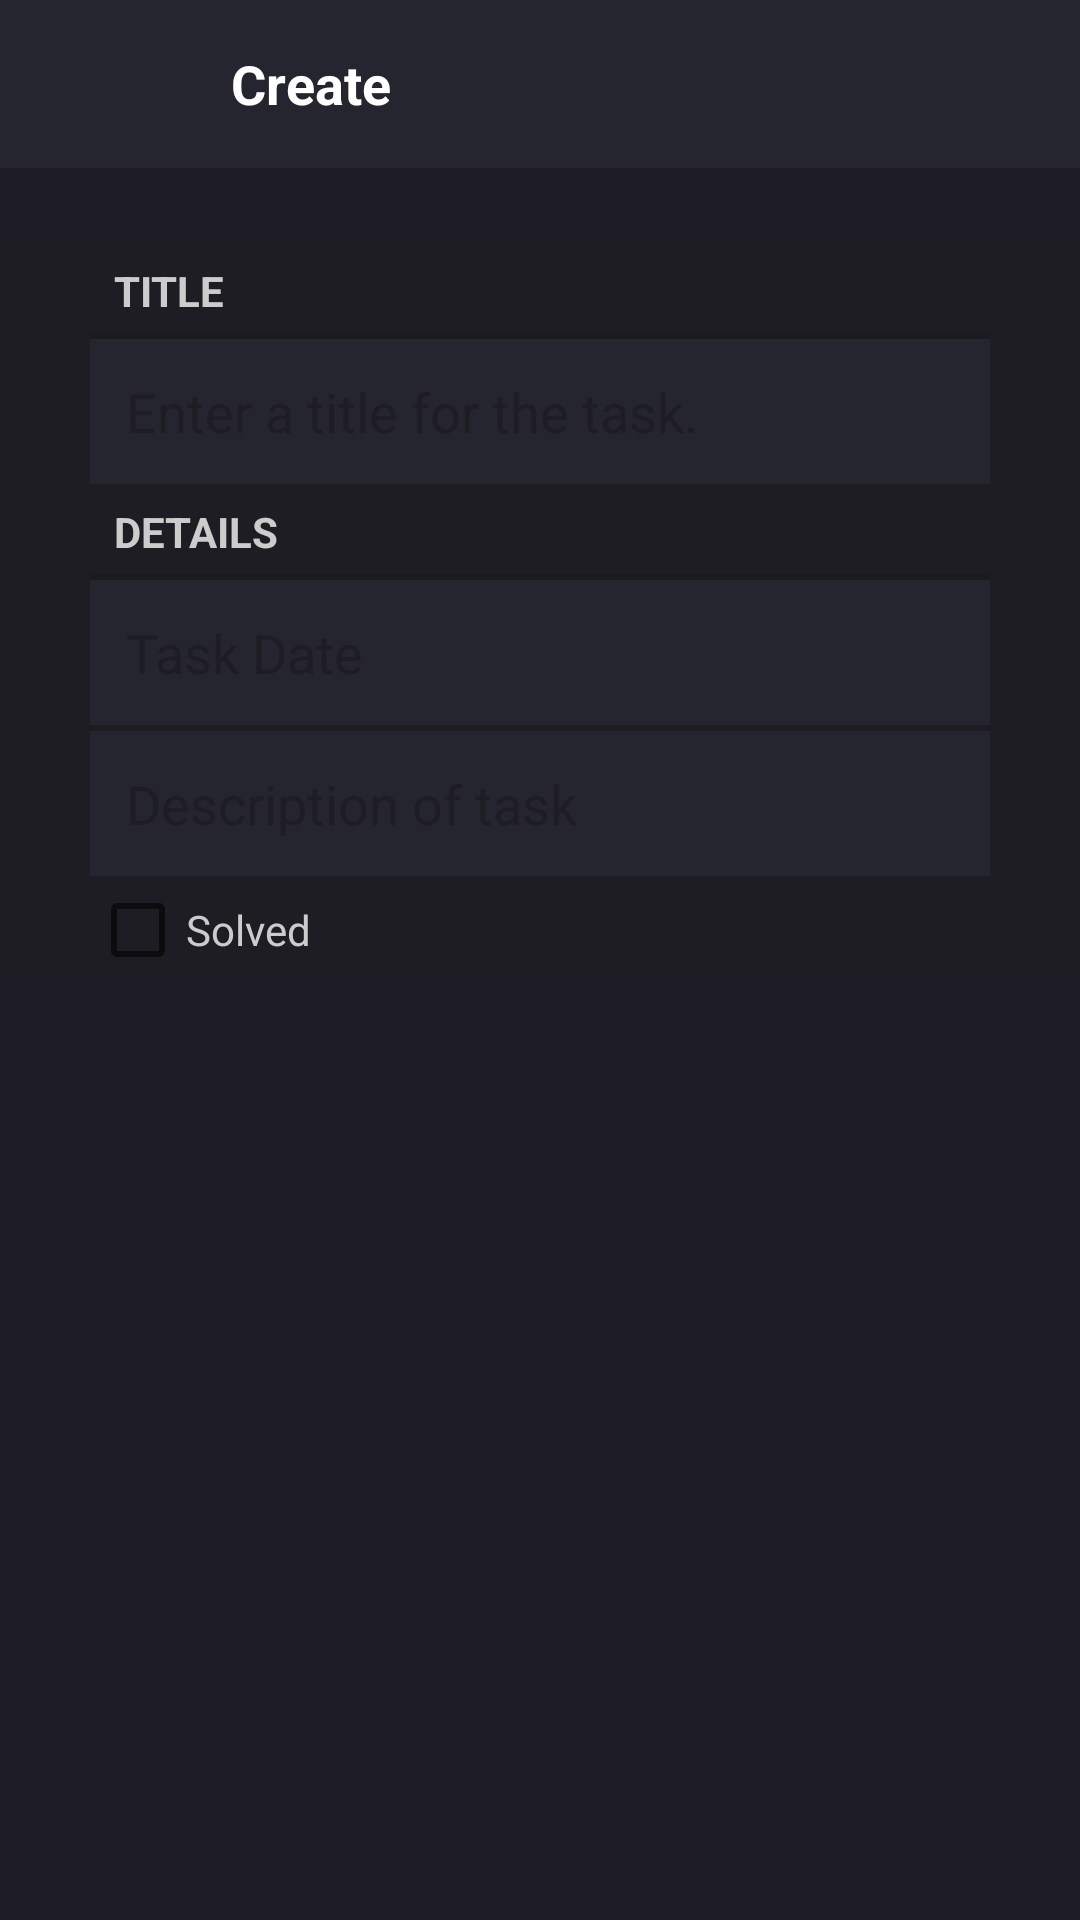

This screen was rendered from an Android layout file. Write that file and the resources it references.
<!-- AndroidManifest.xml: application theme AppThemeToolBar -->
<!-- res/layout/task_add_new.xml -->
<?xml version="1.0" encoding="utf-8"?>
<RelativeLayout xmlns:android="http://schemas.android.com/apk/res/android"
    xmlns:app="http://schemas.android.com/apk/res-auto"
    android:layout_width="match_parent"
    android:layout_height="match_parent"
    android:background="#1E1D25">

    <android.support.v7.widget.Toolbar
        android:id="@+id/toolbar_task_add"
        android:layout_alignParentTop="true"
        android:layout_width="match_parent"
        android:layout_height="wrap_content"
        android:background="?attr/colorPrimary"
        android:minHeight="?attr/actionBarSize"
        app:theme="@style/ThemeOverlay.AppCompat.Dark.ActionBar"
        app:popupTheme="@style/ThemeOverlay.AppCompat.Light" >
        <LinearLayout
            xmlns:android="http://schemas.android.com/apk/res/android"
            android:layout_width="match_parent"
            android:layout_height="wrap_content"
            android:orientation="horizontal"
            android:weightSum="1"
            android:gravity="center_vertical">
            <ImageView
                android:layout_width="35dp"
                android:layout_height="35dp"
                android:padding="5dp"
                android:layout_margin="5dp"
                android:background="@android:color/transparent"
                android:src="@drawable/ic_action_close"
                android:onClick="closeAddTask"/>
            <TextView
                android:id="@+id/toolbar_task_add_title"
                android:layout_width="0dp"
                android:layout_height="wrap_content"
                android:layout_weight="1"
                android:drawablePadding="0dp"
                android:gravity="center_vertical|start"
                android:paddingLeft="16dp"
                android:paddingRight="4dp"
                android:textColor="#ffffff"
                android:text="Create"
                android:textSize="18dp"
                android:textStyle="bold"/>
            <ImageView
                android:layout_width="35dp"
                android:layout_height="35dp"
                android:padding="5dp"
                android:layout_margin="5dp"
                android:background="@android:color/transparent"
                android:src="@drawable/ic_action_done"
                android:onClick="doneAddTask"/>
        </LinearLayout>
    </android.support.v7.widget.Toolbar>



    <LinearLayout
        android:layout_width="match_parent"
        android:layout_height="wrap_content"
        android:layout_marginTop="25dp"
        android:orientation="vertical"
        android:layout_below="@+id/toolbar_task_add"
        android:background="#1E1D23"
        android:paddingLeft="30dp"
        android:paddingRight="30dp"
        android:layout_centerInParent="true"
        android:layout_centerHorizontal="true"
        android:gravity="center">

        <TextView
            style="?android:listSeparatorTextViewStyle"
            android:layout_width="match_parent"
            android:layout_height="wrap_content"
            android:text="@string/task_title_label"
            android:textColor="#CCCCCC"/>
            
        <EditText
            android:id="@+id/task_name"
            android:layout_width="match_parent"
            android:layout_height="match_parent"
            android:layout_centerVertical="true"
            android:layout_gravity="center"
            android:hint="@string/task_title_hint"
            android:background="#25252F"
            android:padding="12dp"
            android:ems="10"
            android:maxLength="25"
            android:singleLine="true"
            android:textColorHint="#1E1D23"
            android:textColor="#000000"/>
        <TextView
            style="?android:listSeparatorTextViewStyle"
            android:layout_width="match_parent"
            android:layout_height="wrap_content"
            android:text="@string/task_details_label"
            android:textColor="#CCCCCC"/>
        <EditText
            android:id="@+id/task_date"
            android:layout_width="match_parent"
            android:layout_height="match_parent"
            android:layout_centerVertical="true"
            android:layout_gravity="center"
            android:hint="Task Date"
            android:padding="12dp"
            android:focusable="false"
            android:background="#25252F"
            android:ems="10"
            android:singleLine="true"
            android:textColorHint="#1E1D23"
            android:textColor="#000000"
            android:onClick="chooseDate"/>
        <Space
            android:layout_width="match_parent"
            android:layout_height="2dp"
            android:background="#D2D2D2"/>
        <EditText
            android:id="@+id/task_description"
            android:layout_width="match_parent"
            android:layout_height="match_parent"
            android:layout_centerVertical="true"
            android:layout_gravity="center"
            android:background="#25252F"
            android:ems="10"
            android:hint="@string/task_description"
            android:maxLength="225"
            android:padding="12dp"
            android:singleLine="false"
            android:textColor="#000000"
            android:textColorHint="#1E1D23" />
        <Space
            android:layout_width="match_parent"
            android:layout_height="2dp"
            android:background="#D2D2D2"/>
        <CheckBox
            android:id="@+id/task_solved_checkbox"
            android:layout_width="match_parent"
            android:layout_height="wrap_content"
            android:checked="false"
            android:text="@string/task_solved_label"
            android:textColor="#CCCCCC" />

    </LinearLayout>

</RelativeLayout>
<!-- resources referenced by this layout -->
<resources>
  <string name="task_description">Description of task</string>
  <string name="task_details_label">Details</string>
  <string name="task_solved_label">Solved</string>
  <string name="task_title_hint">Enter a title for the task.</string>
  <string name="task_title_label">Title</string>
  <style name="AppThemeToolBar" parent="Theme.AppCompat.Light.NoActionBar">
          
          <item name="colorPrimary">#25252F</item>
          
          <item name="colorPrimaryDark">#25252F</item>
          
          <item name="colorAccent">#FF4081</item>
      </style>
</resources>
